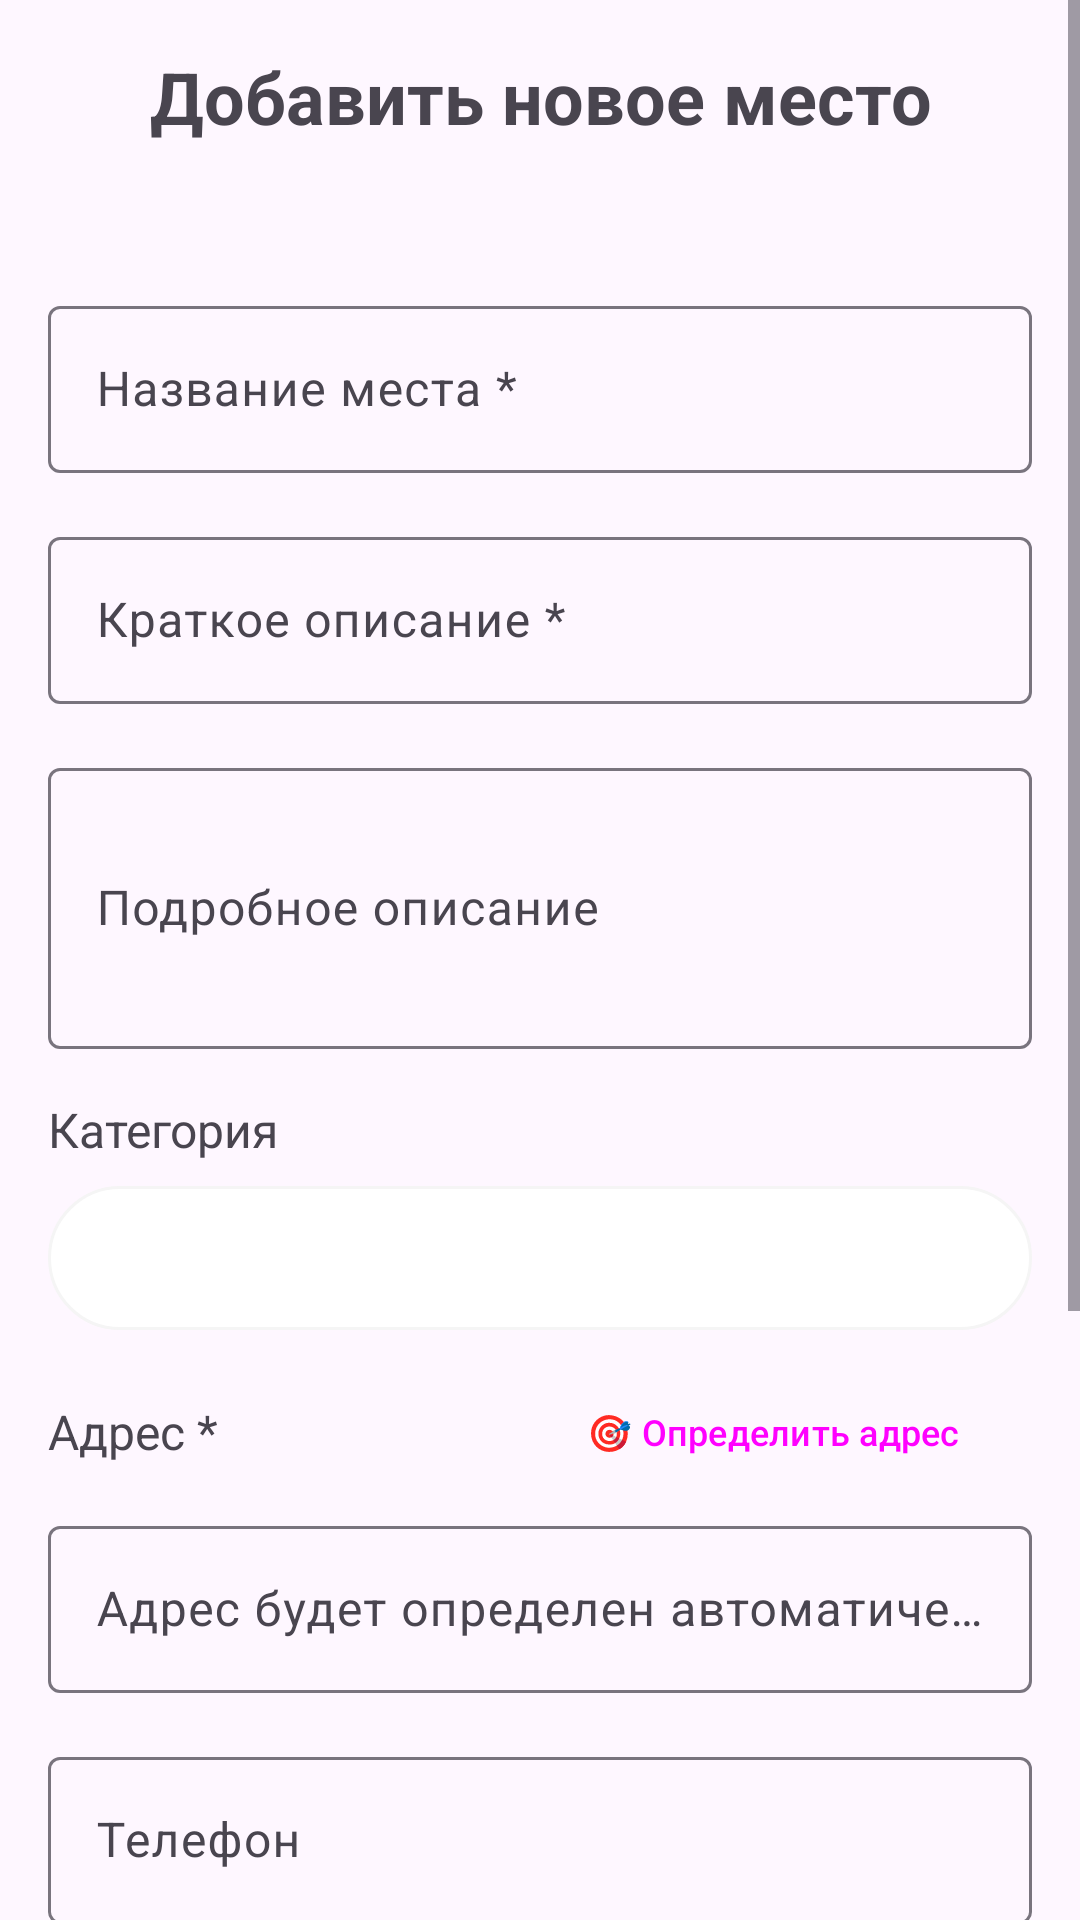

This screen was rendered from an Android layout file. Write that file and the resources it references.
<!-- AndroidManifest.xml: application theme Theme.KurskGuide -->
<!-- res/layout/activity_add_place.xml -->
<?xml version="1.0" encoding="utf-8"?>
<ScrollView xmlns:android="http://schemas.android.com/apk/res/android"
    android:layout_width="match_parent"
    android:layout_height="match_parent"
    android:fillViewport="true">

    <LinearLayout
        android:layout_width="match_parent"
        android:layout_height="wrap_content"
        android:orientation="vertical"
        android:padding="16dp">

        <TextView
            android:layout_width="match_parent"
            android:layout_height="wrap_content"
            android:text="Добавить новое место"
            android:textSize="24sp"
            android:textStyle="bold"
            android:gravity="center"
            android:layout_marginBottom="8dp" />

        <TextView
            android:id="@+id/tvCoordinates"
            android:layout_width="match_parent"
            android:layout_height="wrap_content"
            android:textSize="12sp"
            android:textColor="@android:color/darker_gray"
            android:gravity="center"
            android:layout_marginBottom="24dp" />

        
        <com.google.android.material.textfield.TextInputLayout
            android:layout_width="match_parent"
            android:layout_height="wrap_content"
            android:layout_marginBottom="16dp"
            android:hint="Название места *"
            style="@style/Widget.Material3.TextInputLayout.OutlinedBox">

            <com.google.android.material.textfield.TextInputEditText
                android:id="@+id/etPlaceName"
                android:layout_width="match_parent"
                android:layout_height="wrap_content"
                android:maxLines="1"
                android:inputType="textCapWords" />

        </com.google.android.material.textfield.TextInputLayout>

        
        <com.google.android.material.textfield.TextInputLayout
            android:layout_width="match_parent"
            android:layout_height="wrap_content"
            android:layout_marginBottom="16dp"
            android:hint="Краткое описание *"
            style="@style/Widget.Material3.TextInputLayout.OutlinedBox">

            <com.google.android.material.textfield.TextInputEditText
                android:id="@+id/etPlaceDescription"
                android:layout_width="match_parent"
                android:layout_height="wrap_content"
                android:maxLines="3"
                android:inputType="textMultiLine|textCapSentences" />

        </com.google.android.material.textfield.TextInputLayout>

        
        <com.google.android.material.textfield.TextInputLayout
            android:layout_width="match_parent"
            android:layout_height="wrap_content"
            android:layout_marginBottom="16dp"
            android:hint="Подробное описание"
            style="@style/Widget.Material3.TextInputLayout.OutlinedBox">

            <com.google.android.material.textfield.TextInputEditText
                android:id="@+id/etPlaceFullDescription"
                android:layout_width="match_parent"
                android:layout_height="wrap_content"
                android:minLines="3"
                android:maxLines="6"
                android:inputType="textMultiLine|textCapSentences" />

        </com.google.android.material.textfield.TextInputLayout>

        
        <TextView
            android:layout_width="match_parent"
            android:layout_height="wrap_content"
            android:text="Категория"
            android:textSize="16sp"
            android:layout_marginBottom="8dp" />

        <Spinner
            android:id="@+id/spinnerCategory"
            android:layout_width="match_parent"
            android:layout_height="48dp"
            android:layout_marginBottom="16dp"
            android:background="@drawable/search_background"
            android:padding="12dp" />

        
        <LinearLayout
            android:layout_width="match_parent"
            android:layout_height="wrap_content"
            android:orientation="vertical"
            android:layout_marginBottom="16dp">

            <LinearLayout
                android:layout_width="match_parent"
                android:layout_height="wrap_content"
                android:orientation="horizontal"
                android:gravity="center_vertical"
                android:layout_marginBottom="8dp">

                <TextView
                    android:layout_width="0dp"
                    android:layout_height="wrap_content"
                    android:layout_weight="1"
                    android:text="Адрес *"
                    android:textSize="16sp" />

                <ProgressBar
                    android:id="@+id/progressBar"
                    android:layout_width="20dp"
                    android:layout_height="20dp"
                    android:layout_marginEnd="8dp"
                    android:visibility="gone" />

                <Button
                    android:id="@+id/btnDetectAddress"
                    android:layout_width="wrap_content"
                    android:layout_height="36dp"
                    android:text="🎯 Определить адрес"
                    android:textSize="12sp"
                    android:minWidth="0dp"
                    android:paddingStart="12dp"
                    android:paddingEnd="12dp"
                    style="@style/Widget.Material3.Button.OutlinedButton" />

            </LinearLayout>

            <com.google.android.material.textfield.TextInputLayout
                android:layout_width="match_parent"
                android:layout_height="wrap_content"
                android:hint="Адрес будет определен автоматически"
                style="@style/Widget.Material3.TextInputLayout.OutlinedBox">

                <com.google.android.material.textfield.TextInputEditText
                    android:id="@+id/etPlaceAddress"
                    android:layout_width="match_parent"
                    android:layout_height="wrap_content"
                    android:maxLines="2"
                    android:inputType="textPostalAddress" />

            </com.google.android.material.textfield.TextInputLayout>

        </LinearLayout>

        
        <com.google.android.material.textfield.TextInputLayout
            android:layout_width="match_parent"
            android:layout_height="wrap_content"
            android:layout_marginBottom="16dp"
            android:hint="Телефон"
            style="@style/Widget.Material3.TextInputLayout.OutlinedBox">

            <com.google.android.material.textfield.TextInputEditText
                android:id="@+id/etPlacePhone"
                android:layout_width="match_parent"
                android:layout_height="wrap_content"
                android:maxLines="1"
                android:inputType="phone" />

        </com.google.android.material.textfield.TextInputLayout>

        
        <com.google.android.material.textfield.TextInputLayout
            android:layout_width="match_parent"
            android:layout_height="wrap_content"
            android:layout_marginBottom="16dp"
            android:hint="Веб-сайт"
            style="@style/Widget.Material3.TextInputLayout.OutlinedBox">

            <com.google.android.material.textfield.TextInputEditText
                android:id="@+id/etPlaceWebsite"
                android:layout_width="match_parent"
                android:layout_height="wrap_content"
                android:maxLines="1"
                android:inputType="textUri" />

        </com.google.android.material.textfield.TextInputLayout>

        
        <com.google.android.material.textfield.TextInputLayout
            android:layout_width="match_parent"
            android:layout_height="wrap_content"
            android:layout_marginBottom="16dp"
            android:hint="Часы работы"
            style="@style/Widget.Material3.TextInputLayout.OutlinedBox">

            <com.google.android.material.textfield.TextInputEditText
                android:id="@+id/etPlaceWorkingHours"
                android:layout_width="match_parent"
                android:layout_height="wrap_content"
                android:maxLines="1"
                android:inputType="text" />

        </com.google.android.material.textfield.TextInputLayout>

        
        <LinearLayout
            android:layout_width="match_parent"
            android:layout_height="wrap_content"
            android:orientation="horizontal"
            android:gravity="center_vertical"
            android:layout_marginBottom="24dp">

            <TextView
                android:layout_width="0dp"
                android:layout_height="wrap_content"
                android:layout_weight="1"
                android:text="Рейтинг:"
                android:textSize="16sp" />

            <RatingBar
                android:id="@+id/ratingBar"
                android:layout_width="wrap_content"
                android:layout_height="wrap_content"
                android:numStars="5"
                android:stepSize="0.5"
                android:rating="4.0"
                style="?android:attr/ratingBarStyleSmall"
                android:scaleX="1.5"
                android:scaleY="1.5" />

        </LinearLayout>

        
        <LinearLayout
            android:layout_width="match_parent"
            android:layout_height="wrap_content"
            android:orientation="horizontal"
            android:layout_marginTop="16dp">

            <Button
                android:id="@+id/btnCancel"
                android:layout_width="0dp"
                android:layout_height="wrap_content"
                android:layout_weight="1"
                android:layout_marginEnd="8dp"
                android:text="Отмена"
                style="@style/Widget.Material3.Button.OutlinedButton" />

            <Button
                android:id="@+id/btnSave"
                android:layout_width="0dp"
                android:layout_height="wrap_content"
                android:layout_weight="1"
                android:layout_marginStart="8dp"
                android:text="Сохранить"
                android:backgroundTint="@color/primary_color" />

        </LinearLayout>

    </LinearLayout>

</ScrollView>
<!-- resources referenced by this layout -->
<resources>
  <color name="primary_color">#1976D2</color>
  <!-- drawable search_background (drawable) -->
  <?xml version="1.0" encoding="utf-8"?>
  <shape xmlns:android="http://schemas.android.com/apk/res/android">
      <solid android:color="@android:color/white" />
      <corners android:radius="25dp" />
      <stroke android:width="1dp" android:color="@color/light_gray" />
  </shape>
  <style name="Theme.KurskGuide" parent="Theme.Material3.DayNight">
          
          <item name="colorPrimary">@color/primary_color</item>
          <item name="colorPrimaryVariant">@color/primary_dark</item>
          <item name="colorOnPrimary">@color/white</item>
          
          <item name="colorSecondary">@color/accent_color</item>
          <item name="colorSecondaryVariant">@color/accent_color</item>
          <item name="colorOnSecondary">@color/black</item>
          
          <item name="android:statusBarColor">@color/primary_dark</item>
          
      </style>
  <color name="light_gray">#F5F5F5</color>
  <color name="primary_dark">#1565C0</color>
  <color name="white">#FFFFFF</color>
  <color name="accent_color">#FF4081</color>
  <color name="black">#000000</color>
</resources>
